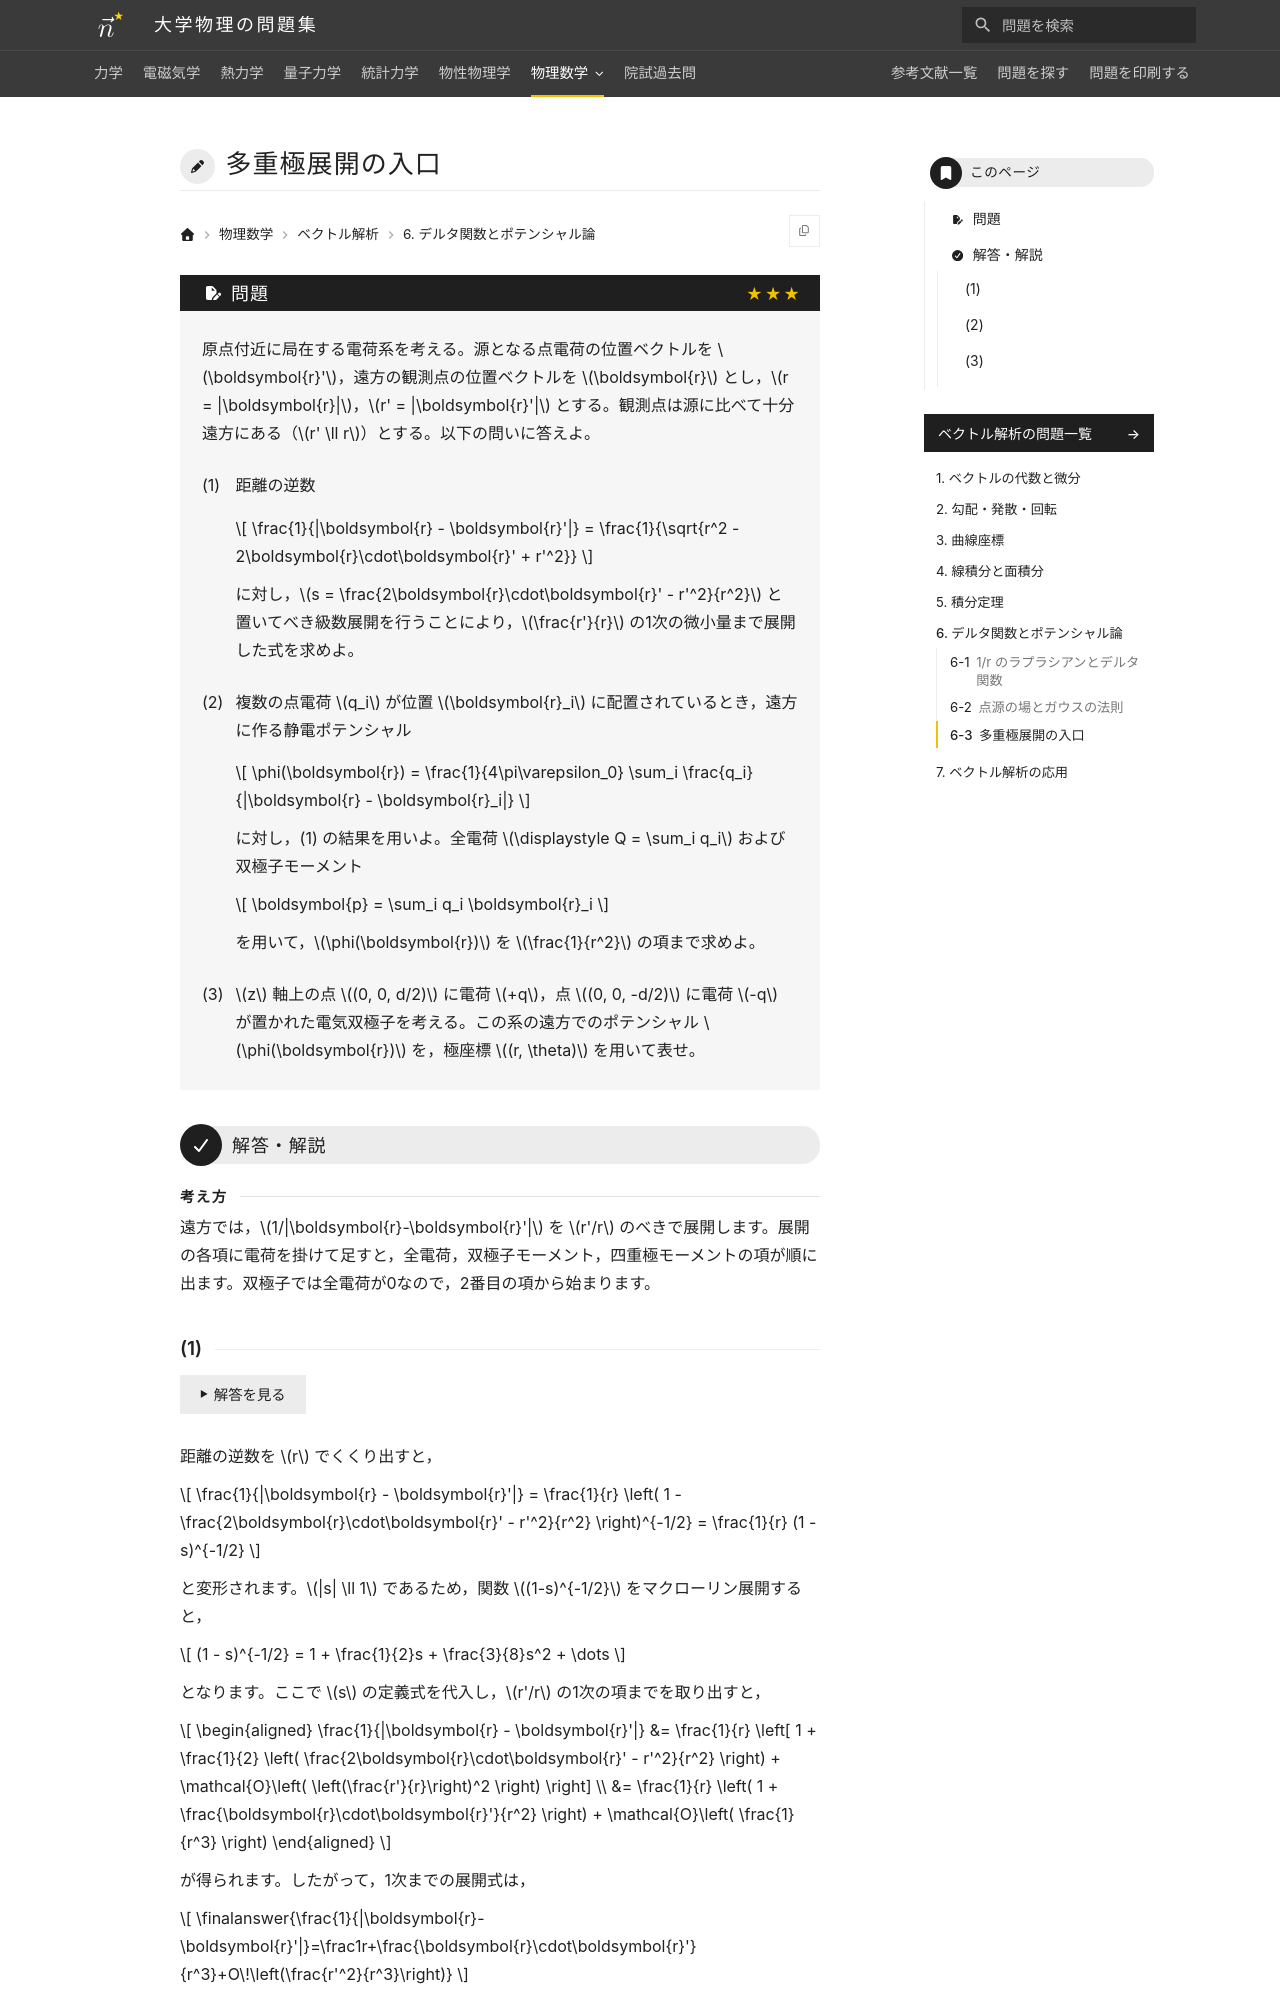

repository: Nanana-2/physics-site · page: 09vector_analysis/06/06_030/index.html · generator: mkdocs

---
tags:
  - 発展
---

# 多重極展開の入口

## 問題
原点付近に局在する電荷系を考える。源となる点電荷の位置ベクトルを $\boldsymbol{r}'$，遠方の観測点の位置ベクトルを $\boldsymbol{r}$ とし，$r = |\boldsymbol{r}|$，$r' = |\boldsymbol{r}'|$ とする。観測点は源に比べて十分遠方にある（$r' \ll r$）とする。以下の問いに答えよ。

(1) 距離の逆数

$$
\frac{1}{|\boldsymbol{r} - \boldsymbol{r}'|} = \frac{1}{\sqrt{r^2 - 2\boldsymbol{r}\cdot\boldsymbol{r}' + r'^2}}
$$

に対し，$s = \frac{2\boldsymbol{r}\cdot\boldsymbol{r}' - r'^2}{r^2}$ と置いてべき級数展開を行うことにより，$\frac{r'}{r}$ の1次の微小量まで展開した式を求めよ。

(2) 複数の点電荷 $q_i$ が位置 $\boldsymbol{r}_i$ に配置されているとき，遠方に作る静電ポテンシャル

$$
\phi(\boldsymbol{r}) = \frac{1}{4\pi\varepsilon_0} \sum_i \frac{q_i}{|\boldsymbol{r} - \boldsymbol{r}_i|}
$$

に対し，(1) の結果を適用せよ。全電荷 $Q = \sum_i q_i$ および双極子モーメント $\boldsymbol{p} = \sum_i q_i \boldsymbol{r}_i$ を用いて，$\phi(\boldsymbol{r})$ を $\frac{1}{r^2}$ の項まで求めよ。

(3) $z$ 軸上の点 $(0, 0, d/2)$ に電荷 $+q$，点 $(0, 0, -d/2)$ に電荷 $-q$ が置かれた電気双極子を考える。この系の遠方でのポテンシャル $\phi(\boldsymbol{r})$ を，極座標 $(r, \theta)$ を用いて表せ。

---

## 解答・解説
